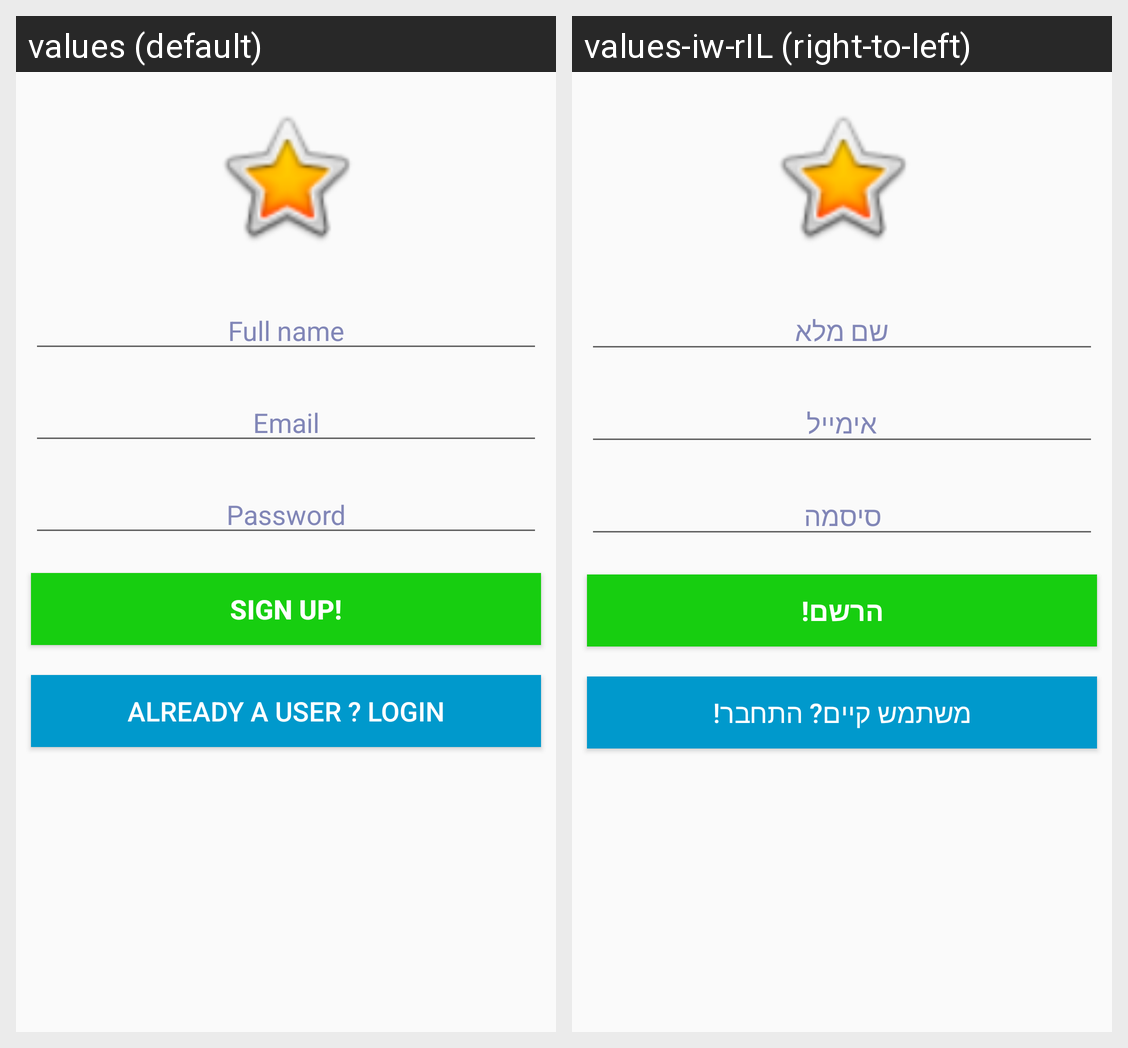

This grid shows one Android layout under two languages. Give, for every string resource on the screen, its name, the default text and each shown locale's text.
Android screen res/layout/activity_sign_up.xml rendered under 2 locales, left to right: values (default), values-iw-rIL (right-to-left). Device: Nexus 5 (rendered at 1080×1920; each locale shown at half size, 540×960, under a caption strip naming it); theme AppTheme.
Strings drawn on this screen, with the default value and each locale's value (text and hints the layout hard-codes, and strings that could not be matched under every locale, appear in the picture but are not listed):

SignUpFullName
  values: Full name
  values-iw-rIL: שם מלא

SignUpEmail
  values: Email
  values-iw-rIL: אימייל

SignUpPass
  values: Password
  values-iw-rIL: סיסמה

btnSSignUp
  values: Sign up!
  values-iw-rIL: הרשם!

btnSLogin
  values: Already a user ? Login
  values-iw-rIL: משתמש קיים? התחבר!
